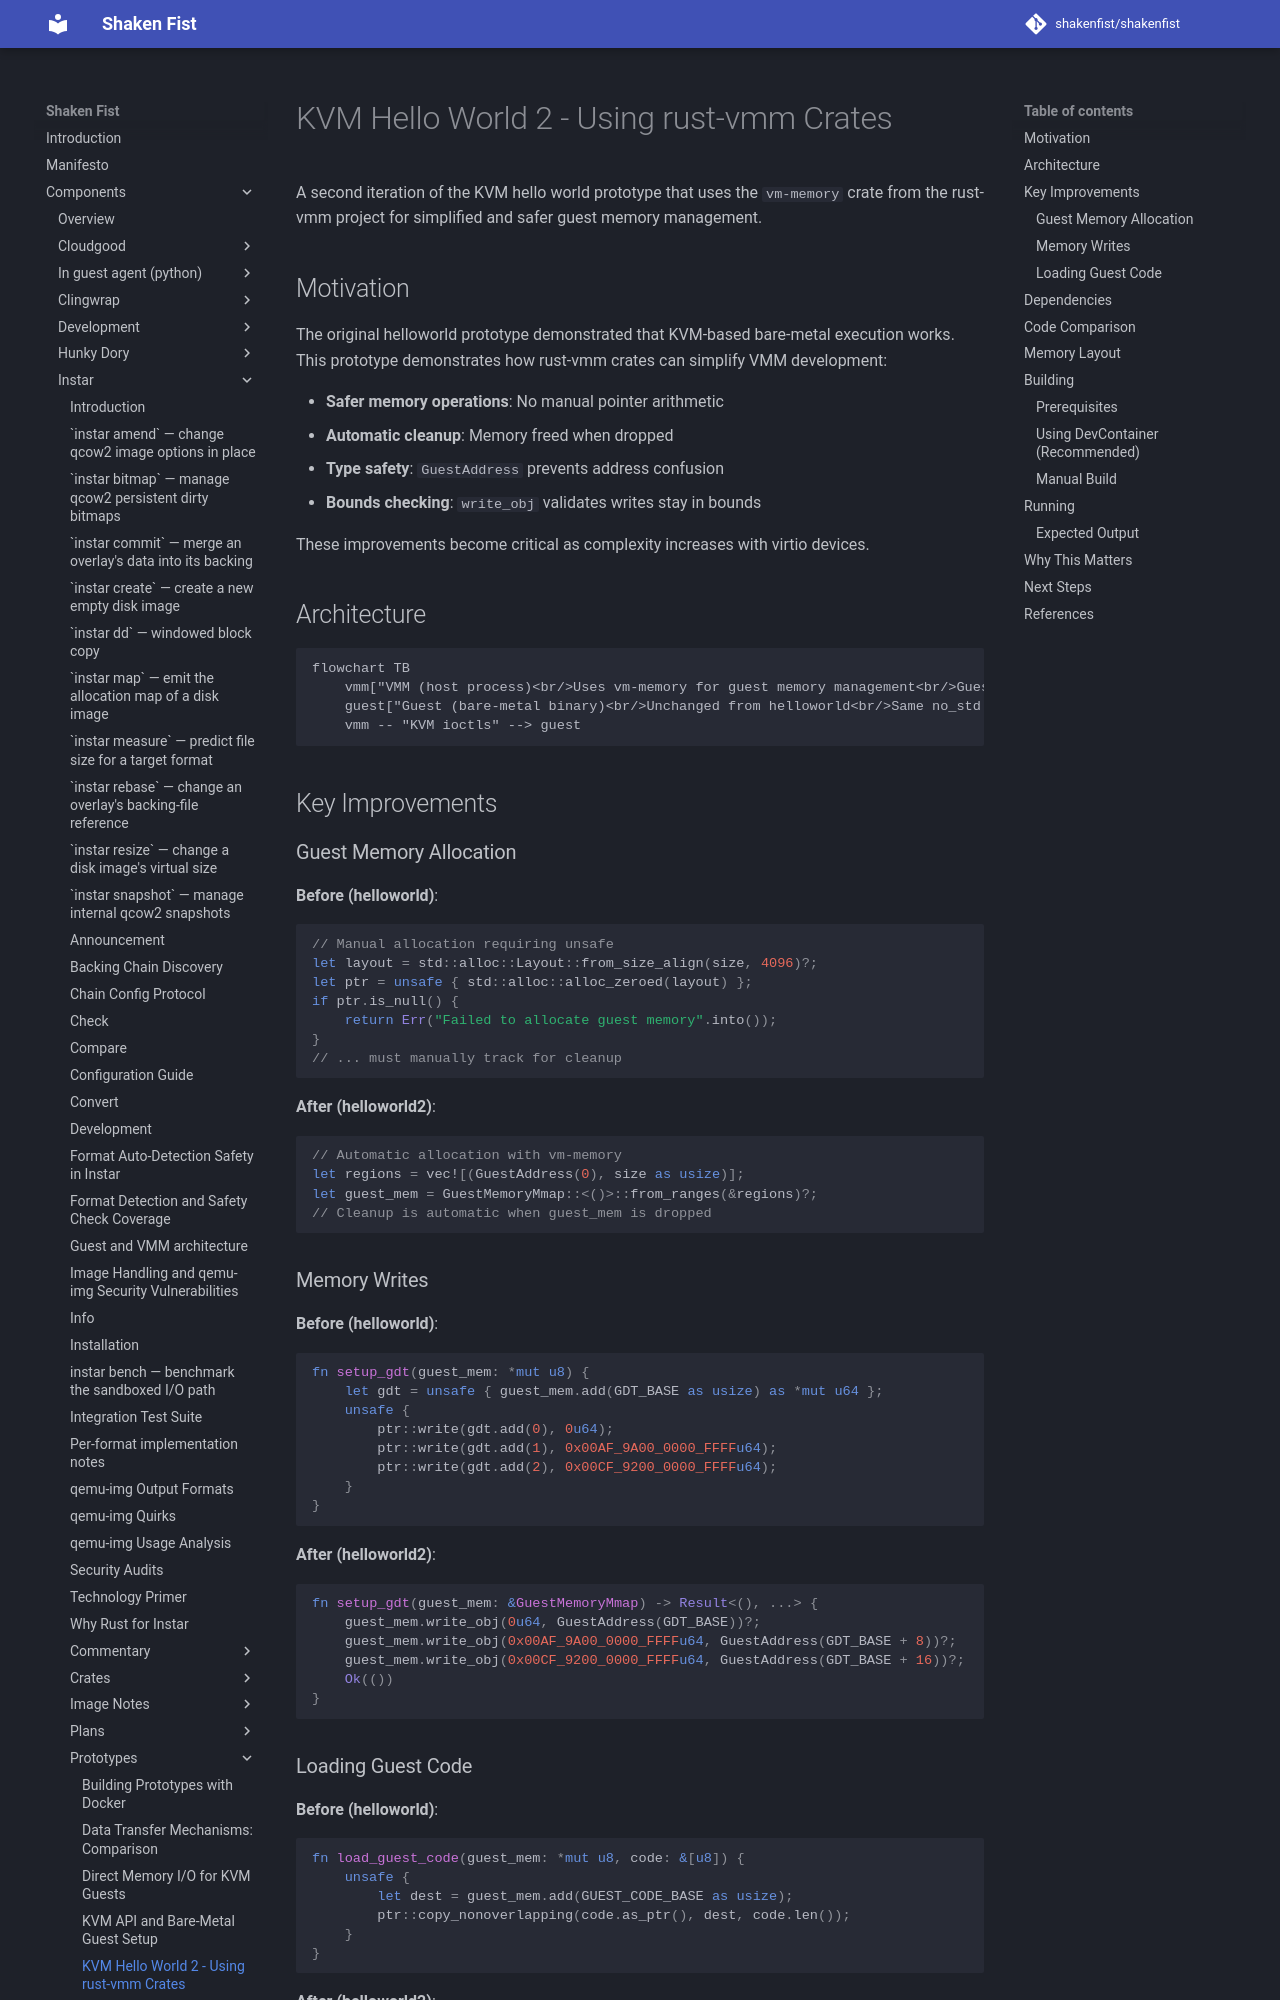

repository: shakenfist/shakenfist · page: components/instar/prototypes/kvm-hello-world2/index.html · generator: mkdocs

# KVM Hello World 2 - Using rust-vmm Crates

A second iteration of the KVM hello world prototype that uses the `vm-memory`
crate from the rust-vmm project for simplified and safer guest memory
management.

## Motivation

The original helloworld prototype demonstrated that KVM-based bare-metal
execution works. This prototype demonstrates how rust-vmm crates can simplify
VMM development:

- **Safer memory operations**: No manual pointer arithmetic
- **Automatic cleanup**: Memory freed when dropped
- **Type safety**: `GuestAddress` prevents address confusion
- **Bounds checking**: `write_obj` validates writes stay in bounds

These improvements become critical as complexity increases with virtio devices.

## Architecture

```mermaid
flowchart TB
    vmm["VMM (host process)<br/>Uses vm-memory for guest memory management<br/>GuestMemoryMmap for automatic mmap allocation<br/>GuestAddress for type-safe address handling<br/>write_obj/write_slice for safe memory writes"]
    guest["Guest (bare-metal binary)<br/>Unchanged from helloworld<br/>Same no_std bare-metal code<br/>Guest is unaware of VMM implementation details"]
    vmm -- "KVM ioctls" --> guest
```

## Key Improvements

### Guest Memory Allocation

**Before (helloworld)**:
```rust
// Manual allocation requiring unsafe
let layout = std::alloc::Layout::from_size_align(size, 4096)?;
let ptr = unsafe { std::alloc::alloc_zeroed(layout) };
if ptr.is_null() {
    return Err("Failed to allocate guest memory".into());
}
// ... must manually track for cleanup
```

**After (helloworld2)**:
```rust
// Automatic allocation with vm-memory
let regions = vec![(GuestAddress(0), size as usize)];
let guest_mem = GuestMemoryMmap::<()>::from_ranges(&regions)?;
// Cleanup is automatic when guest_mem is dropped
```
